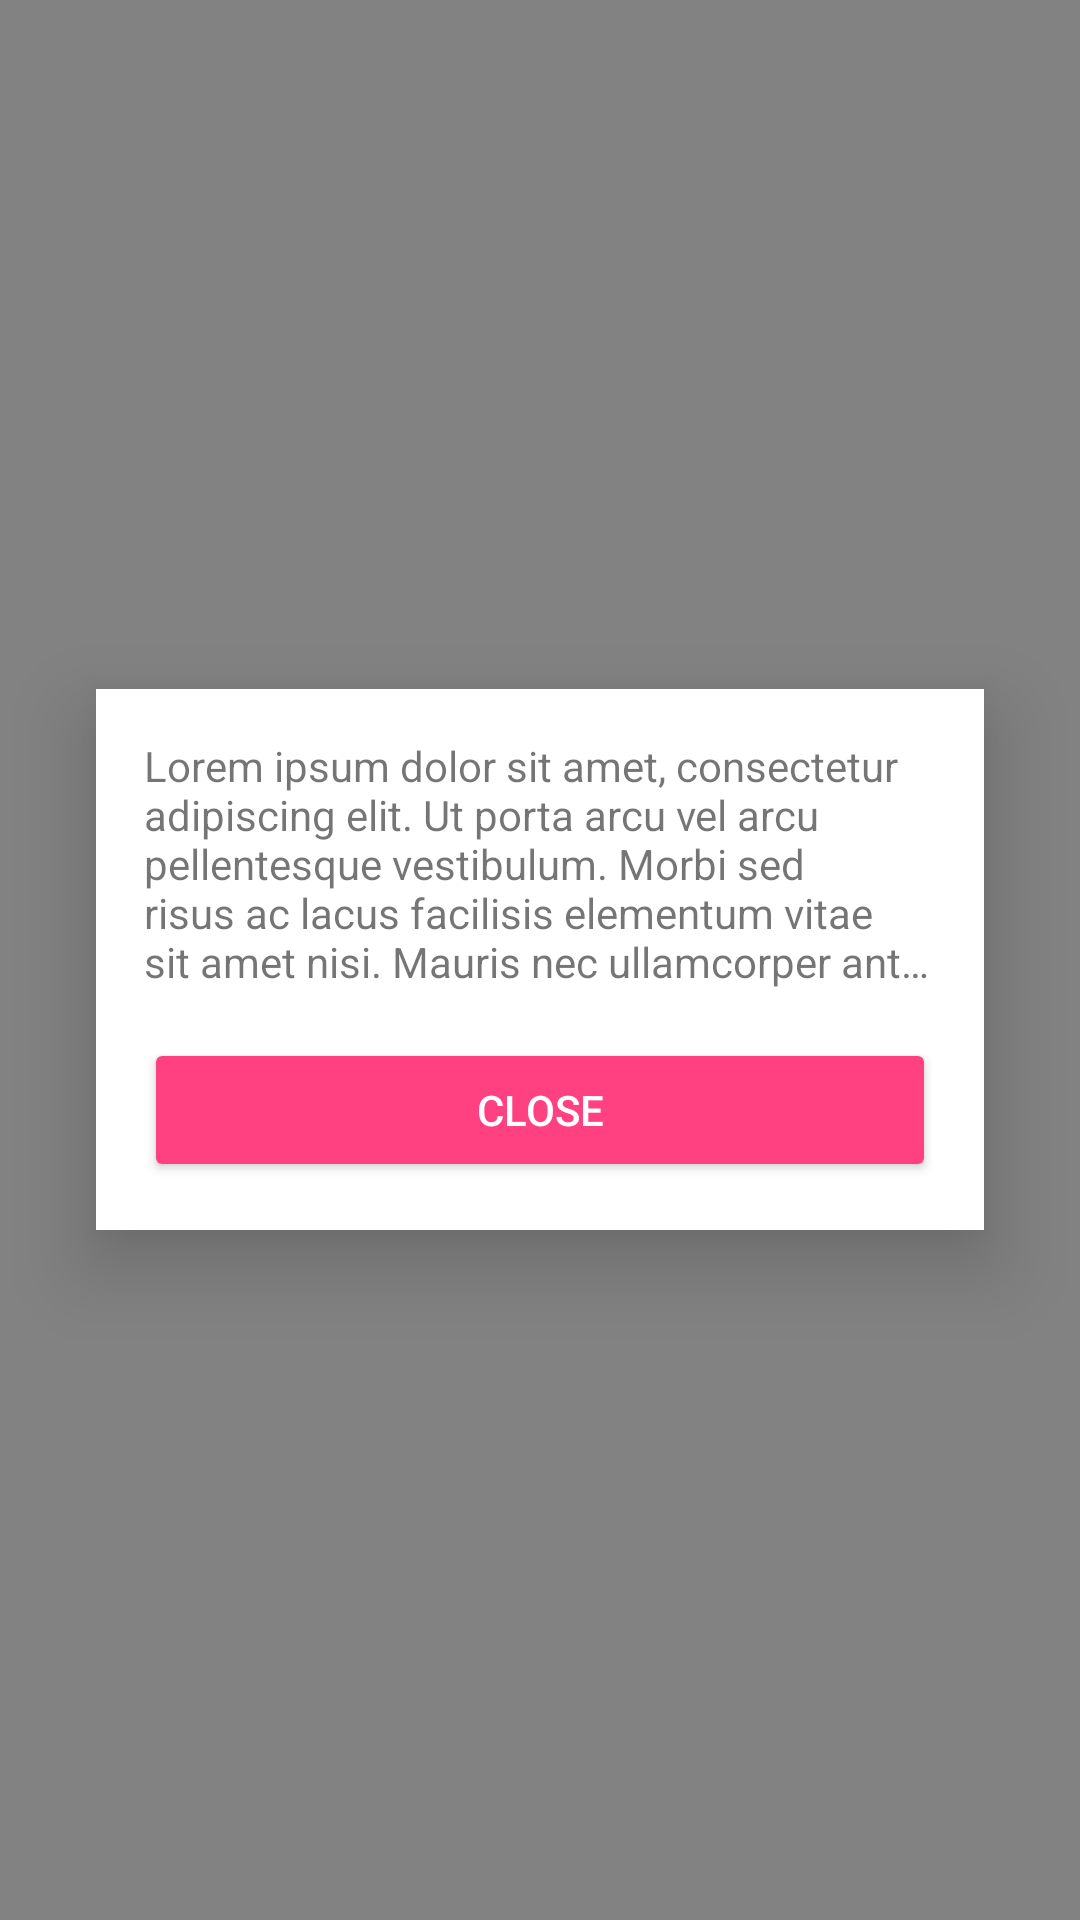

Reconstruct the res/layout file that produces this screen, plus the resources it refers to.
<!-- AndroidManifest.xml: application theme MyTheme -->
<!-- res/layout/activity_transition_btn_to_dialog_2.xml -->
<?xml version="1.0" encoding="utf-8"?>
<FrameLayout xmlns:android="http://schemas.android.com/apk/res/android"
    xmlns:tools="http://schemas.android.com/tools"
    android:layout_width="match_parent"
    android:layout_height="match_parent"
    tools:context=".activity.transition.btn_to_dialog.BtnToDialogActivity2"
    android:background="@color/scrim">

  <LinearLayout
      android:id="@+id/dialog"
      android:layout_width="match_parent"
      android:layout_height="wrap_content"
      android:layout_gravity="center"
      android:layout_margin="32dp"
      android:background="@android:color/white"
      android:fitsSystemWindows="true"
      android:orientation="vertical"
      android:padding="16dp"
      android:transitionName="@string/transition_btn_to_dialog"
      android:transitionGroup="true"
      android:translationZ="16dp">

    <TextView
        android:layout_width="wrap_content"
        android:layout_height="wrap_content"
        android:layout_marginBottom="16dp"
        android:ellipsize="end"
        android:maxLines="5"
        android:text="@string/lorem_ipsum" />

    <Button
        android:layout_width="match_parent"
        android:layout_height="wrap_content"
        android:onClick="onClickClose"
        android:text="Close"
        style="@style/Widget.AppCompat.Button.Colored" />
  </LinearLayout>
</FrameLayout>
<!-- resources referenced by this layout -->
<resources>
  <color name="scrim">#99323232</color>
  <string name="lorem_ipsum">Lorem ipsum dolor sit amet, consectetur adipiscing elit. Ut porta arcu vel arcu pellentesque vestibulum. Morbi sed risus ac lacus facilisis elementum vitae sit amet nisi. Mauris nec ullamcorper ante. Sed tristique bibendum faucibus. Suspendisse id vulputate urna. Sed auctor quis metus ac tristique. Curabitur ut mattis augue. Etiam vel risus pulvinar, vulputate lectus eget, rutrum elit. Cras in viverra lacus. Donec sapien ex, posuere eget laoreet et, interdum euismod lorem. Maecenas gravida, lectus quis dapibus porttitor, augue felis dictum nunc, vitae auctor sem mauris et neque. Praesent maximus aliquam faucibus. Pellentesque habitant morbi tristique senectus et netus et malesuada fames ac turpis egestas. Praesent dignissim, ligula nec vulputate eleifend, odio sapien ultrices ipsum, a congue nibh diam a felis. Lorem ipsum dolor sit amet, consectetur adipiscing elit. Ut vehicula congue purus, sed ullamcorper nulla luctus id.</string>
  <string name="transition_btn_to_dialog" translatable="false">transition_btn_to_dialog</string>
  <style name="MyTheme" parent="Theme.AppCompat.Light.NoActionBar">
      <item name="colorAccent">@color/accent</item>
      <item name="colorPrimary">@color/primary</item>
      <item name="colorPrimaryDark">@color/primary_dark</item>
    </style>
  <color name="accent">#FF4081</color>
  <color name="primary">#3F51B5</color>
  <color name="primary_dark">#303F9F</color>
</resources>
